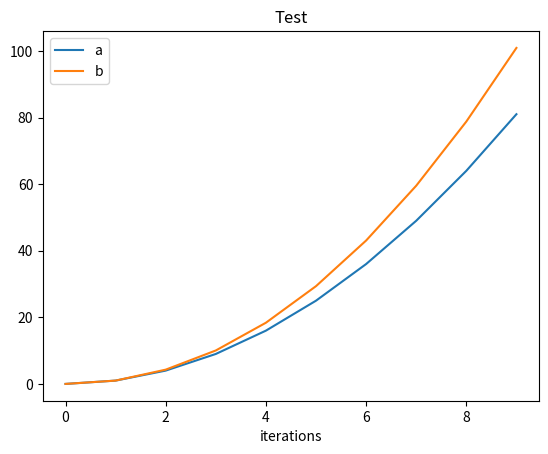

Reproduce this figure in Python.
import numpy as np
from PIL import Image
import matplotlib
matplotlib.use('Agg')
import matplotlib.pyplot as plt

x = np.arange(10)
a = x ** 2
b = x ** 2.1
fig = plt.figure()
plt.plot(x, a, label='a')
plt.plot(x, b, label='b')
plt.xlabel('iterations')
plt.legend()
plt.title('Test')
#plt.savefig('test.png')

# Save to numpy array
fig.canvas.draw()
w, h = fig.canvas.get_width_height()
data = np.fromstring(fig.canvas.tostring_rgb(), dtype=np.uint8, sep='')
data = data.reshape((h, w, -1))
img = Image.fromarray(data)
print(img.size)
img.save('tmp.png')

plt.close()
